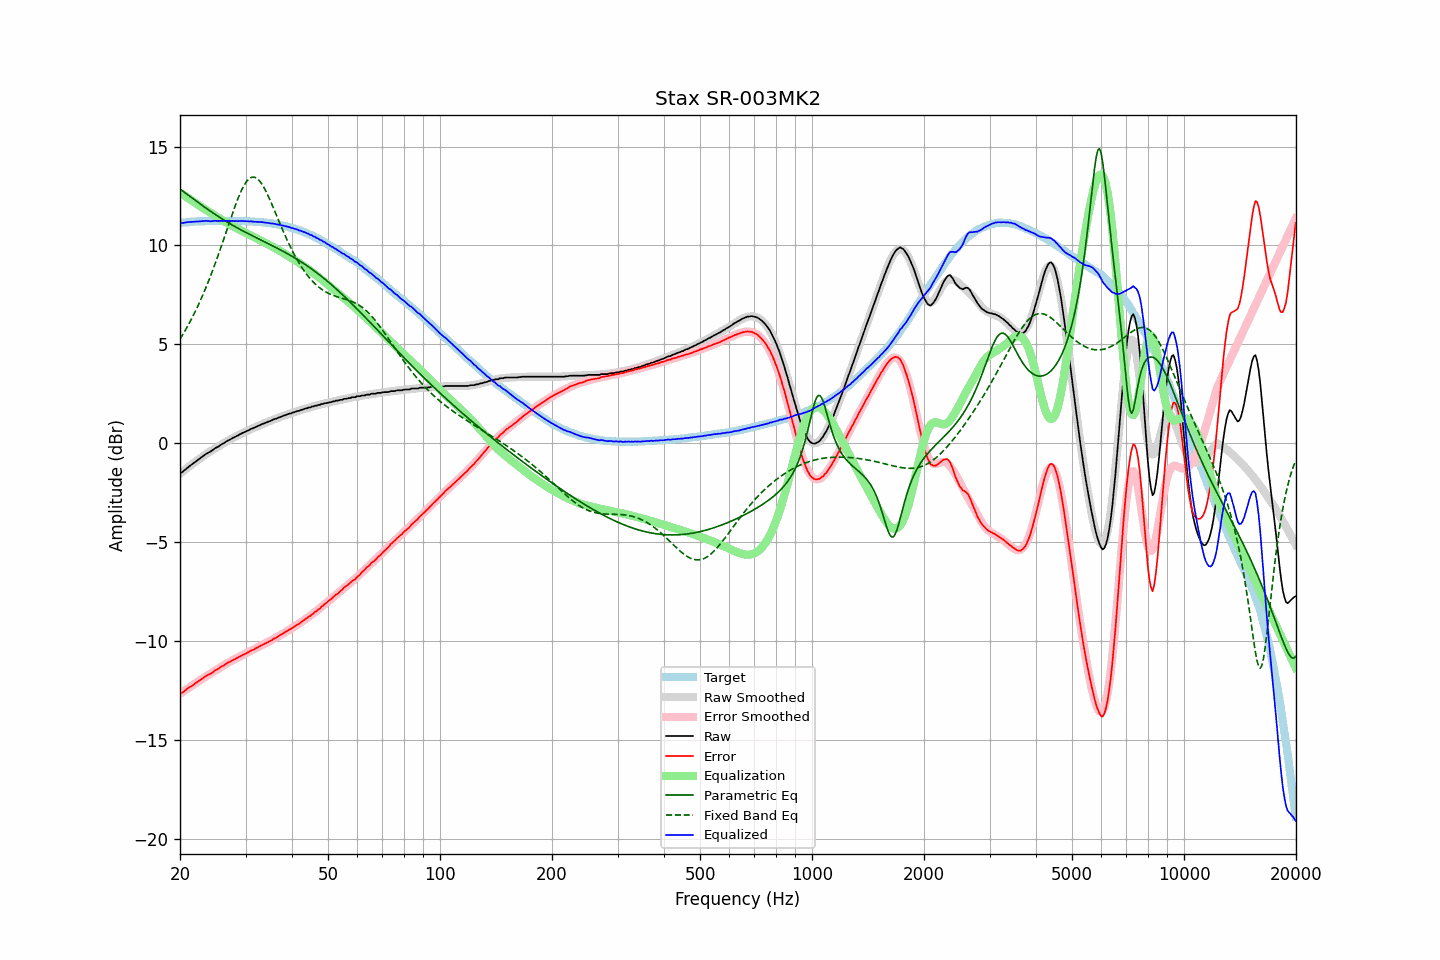

The data file committed next to this chart (first rows):
frequency, raw, error, smoothed, error_smoothed, equalization, parametric_eq, fixed_band_eq, equalized_raw, equalized_smoothed, target
20.00, -1.51, -12.65, -1.54, -12.68, 12.68, 12.86, 5.26, 11.17, 11.14, 11.14
20.20, -1.49, -12.63, -1.48, -12.62, 12.62, 12.80, 5.39, 11.14, 11.15, 11.15
20.40, -1.43, -12.58, -1.41, -12.57, 12.57, 12.74, 5.53, 11.14, 11.16, 11.16
20.61, -1.36, -12.52, -1.35, -12.51, 12.51, 12.68, 5.67, 11.15, 11.16, 11.17
20.81, -1.29, -12.45, -1.28, -12.45, 12.45, 12.62, 5.81, 11.17, 11.17, 11.17
21.02, -1.22, -12.39, -1.22, -12.40, 12.40, 12.56, 5.96, 11.18, 11.18, 11.17
21.23, -1.16, -12.34, -1.16, -12.34, 12.34, 12.50, 6.11, 11.19, 11.19, 11.18
21.44, -1.10, -12.30, -1.10, -12.29, 12.29, 12.43, 6.26, 11.19, 11.19, 11.20
21.66, -1.04, -12.24, -1.03, -12.23, 12.23, 12.37, 6.42, 11.20, 11.20, 11.20
21.87, -0.98, -12.19, -0.97, -12.18, 12.18, 12.31, 6.58, 11.20, 11.20, 11.21
22.09, -0.92, -12.13, -0.91, -12.12, 12.12, 12.25, 6.75, 11.21, 11.21, 11.21
22.31, -0.86, -12.07, -0.86, -12.07, 12.07, 12.19, 6.92, 11.21, 11.21, 11.22
22.54, -0.80, -12.02, -0.79, -12.01, 12.01, 12.13, 7.10, 11.22, 11.22, 11.22
22.76, -0.74, -11.96, -0.74, -11.96, 11.96, 12.07, 7.28, 11.22, 11.22, 11.23
22.99, -0.68, -11.90, -0.68, -11.91, 11.91, 12.01, 7.46, 11.23, 11.23, 11.23
23.22, -0.62, -11.84, -0.63, -11.86, 11.86, 11.96, 7.65, 11.24, 11.23, 11.22
23.45, -0.56, -11.79, -0.57, -11.80, 11.80, 11.90, 7.84, 11.25, 11.23, 11.23
23.69, -0.51, -11.74, -0.52, -11.75, 11.75, 11.84, 8.04, 11.24, 11.23, 11.23
23.92, -0.47, -11.70, -0.46, -11.70, 11.70, 11.78, 8.25, 11.23, 11.24, 11.23
24.16, -0.43, -11.66, -0.41, -11.65, 11.65, 11.73, 8.46, 11.22, 11.24, 11.24
24.40, -0.37, -11.61, -0.36, -11.60, 11.60, 11.67, 8.67, 11.23, 11.24, 11.25
24.65, -0.31, -11.55, -0.31, -11.55, 11.55, 11.62, 8.89, 11.24, 11.24, 11.25
24.89, -0.25, -11.49, -0.26, -11.50, 11.50, 11.56, 9.11, 11.25, 11.24, 11.24
25.14, -0.21, -11.45, -0.20, -11.45, 11.45, 11.51, 9.33, 11.24, 11.24, 11.24
25.39, -0.17, -11.41, -0.16, -11.40, 11.40, 11.46, 9.56, 11.23, 11.24, 11.24
25.65, -0.11, -11.35, -0.11, -11.35, 11.35, 11.40, 9.80, 11.24, 11.24, 11.24
25.91, -0.05, -11.28, -0.06, -11.30, 11.30, 11.35, 10.03, 11.25, 11.24, 11.24
26.16, -0.02, -11.26, -0.01, -11.25, 11.25, 11.30, 10.27, 11.23, 11.24, 11.24
26.43, 0.04, -11.20, 0.04, -11.20, 11.20, 11.25, 10.51, 11.24, 11.24, 11.24
26.69, 0.09, -11.15, 0.09, -11.15, 11.15, 11.20, 10.75, 11.25, 11.24, 11.24
26.96, 0.14, -11.10, 0.13, -11.10, 11.10, 11.15, 10.99, 11.25, 11.24, 11.24
27.23, 0.17, -11.06, 0.18, -11.06, 11.06, 11.10, 11.23, 11.23, 11.24, 11.24
27.50, 0.22, -11.01, 0.22, -11.01, 11.01, 11.06, 11.47, 11.24, 11.24, 11.23
27.77, 0.27, -10.97, 0.27, -10.97, 10.97, 11.01, 11.70, 11.24, 11.24, 11.24
28.05, 0.30, -10.93, 0.31, -10.93, 10.93, 10.96, 11.93, 11.23, 11.24, 11.24
28.33, 0.35, -10.88, 0.35, -10.88, 10.88, 10.92, 12.15, 11.24, 11.24, 11.23
28.62, 0.38, -10.85, 0.39, -10.84, 10.84, 10.87, 12.36, 11.22, 11.24, 11.23
28.90, 0.44, -10.80, 0.43, -10.80, 10.80, 10.83, 12.56, 11.24, 11.24, 11.24
29.19, 0.47, -10.76, 0.48, -10.76, 10.76, 10.78, 12.74, 11.23, 11.23, 11.24
29.48, 0.52, -10.71, 0.51, -10.72, 10.72, 10.74, 12.91, 11.24, 11.23, 11.23
29.78, 0.55, -10.68, 0.55, -10.68, 10.68, 10.70, 13.06, 11.23, 11.23, 11.23
30.08, 0.59, -10.64, 0.59, -10.63, 10.63, 10.66, 13.19, 11.23, 11.23, 11.24
30.38, 0.63, -10.59, 0.63, -10.59, 10.59, 10.61, 13.29, 11.22, 11.22, 11.22
30.68, 0.66, -10.56, 0.67, -10.55, 10.55, 10.57, 13.37, 11.21, 11.22, 11.22
30.99, 0.71, -10.50, 0.71, -10.51, 10.51, 10.53, 13.43, 11.22, 11.22, 11.21
31.30, 0.74, -10.47, 0.74, -10.47, 10.47, 10.49, 13.46, 11.21, 11.21, 11.21
31.61, 0.77, -10.43, 0.78, -10.42, 10.42, 10.45, 13.46, 11.20, 11.21, 11.21
31.93, 0.81, -10.38, 0.82, -10.38, 10.38, 10.41, 13.43, 11.20, 11.20, 11.19
32.24, 0.85, -10.34, 0.85, -10.34, 10.34, 10.37, 13.38, 11.20, 11.19, 11.20
32.57, 0.88, -10.30, 0.89, -10.30, 10.30, 10.33, 13.31, 11.18, 11.19, 11.18
32.89, 0.92, -10.25, 0.92, -10.26, 10.26, 10.29, 13.21, 11.18, 11.18, 11.18
33.22, 0.96, -10.21, 0.96, -10.22, 10.22, 10.25, 13.10, 11.18, 11.17, 11.17
33.55, 0.99, -10.17, 0.99, -10.18, 10.18, 10.21, 12.96, 11.17, 11.17, 11.17
33.89, 1.02, -10.14, 1.02, -10.13, 10.13, 10.17, 12.81, 11.16, 11.16, 11.16
34.23, 1.05, -10.09, 1.06, -10.09, 10.09, 10.13, 12.65, 11.14, 11.15, 11.15
34.57, 1.09, -10.05, 1.09, -10.05, 10.05, 10.09, 12.48, 11.14, 11.14, 11.14
34.92, 1.11, -10.01, 1.12, -10.01, 10.01, 10.05, 12.30, 11.12, 11.13, 11.12
35.27, 1.15, -9.97, 1.16, -9.96, 9.96, 10.00, 12.11, 11.11, 11.12, 11.13
35.62, 1.19, -9.91, 1.19, -9.92, 9.92, 9.96, 11.92, 11.11, 11.10, 11.10
35.97, 1.22, -9.87, 1.22, -9.87, 9.87, 9.92, 11.72, 11.09, 11.09, 11.09
... 635 more rows
